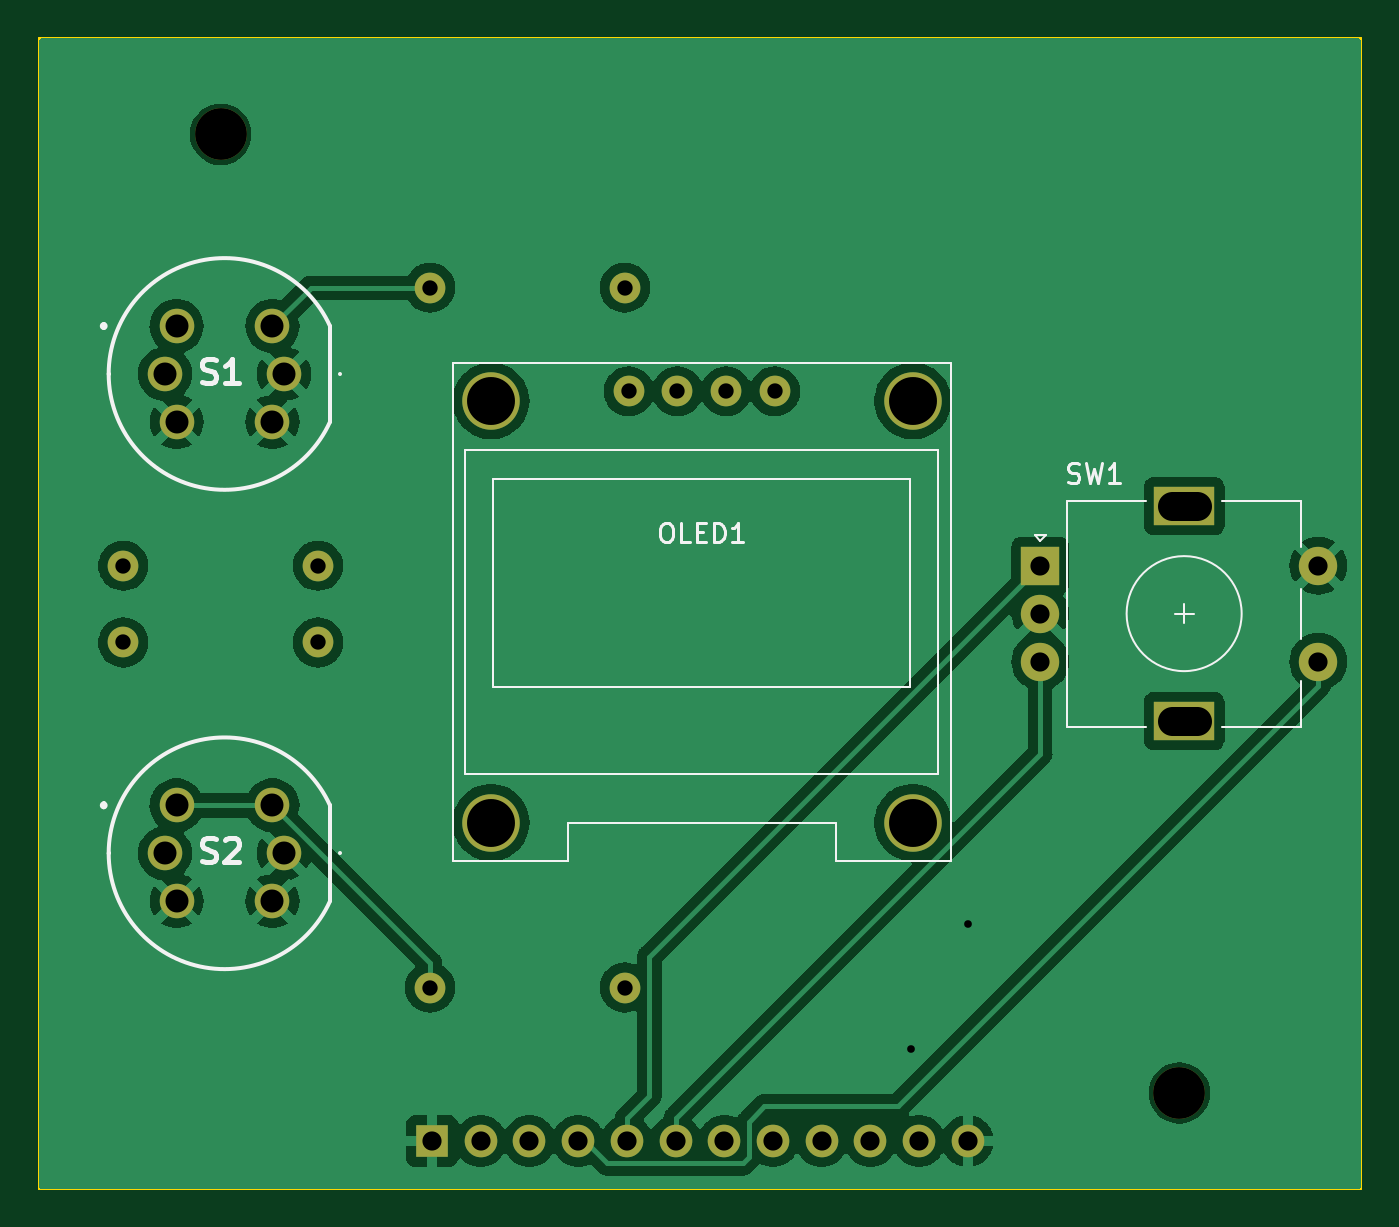
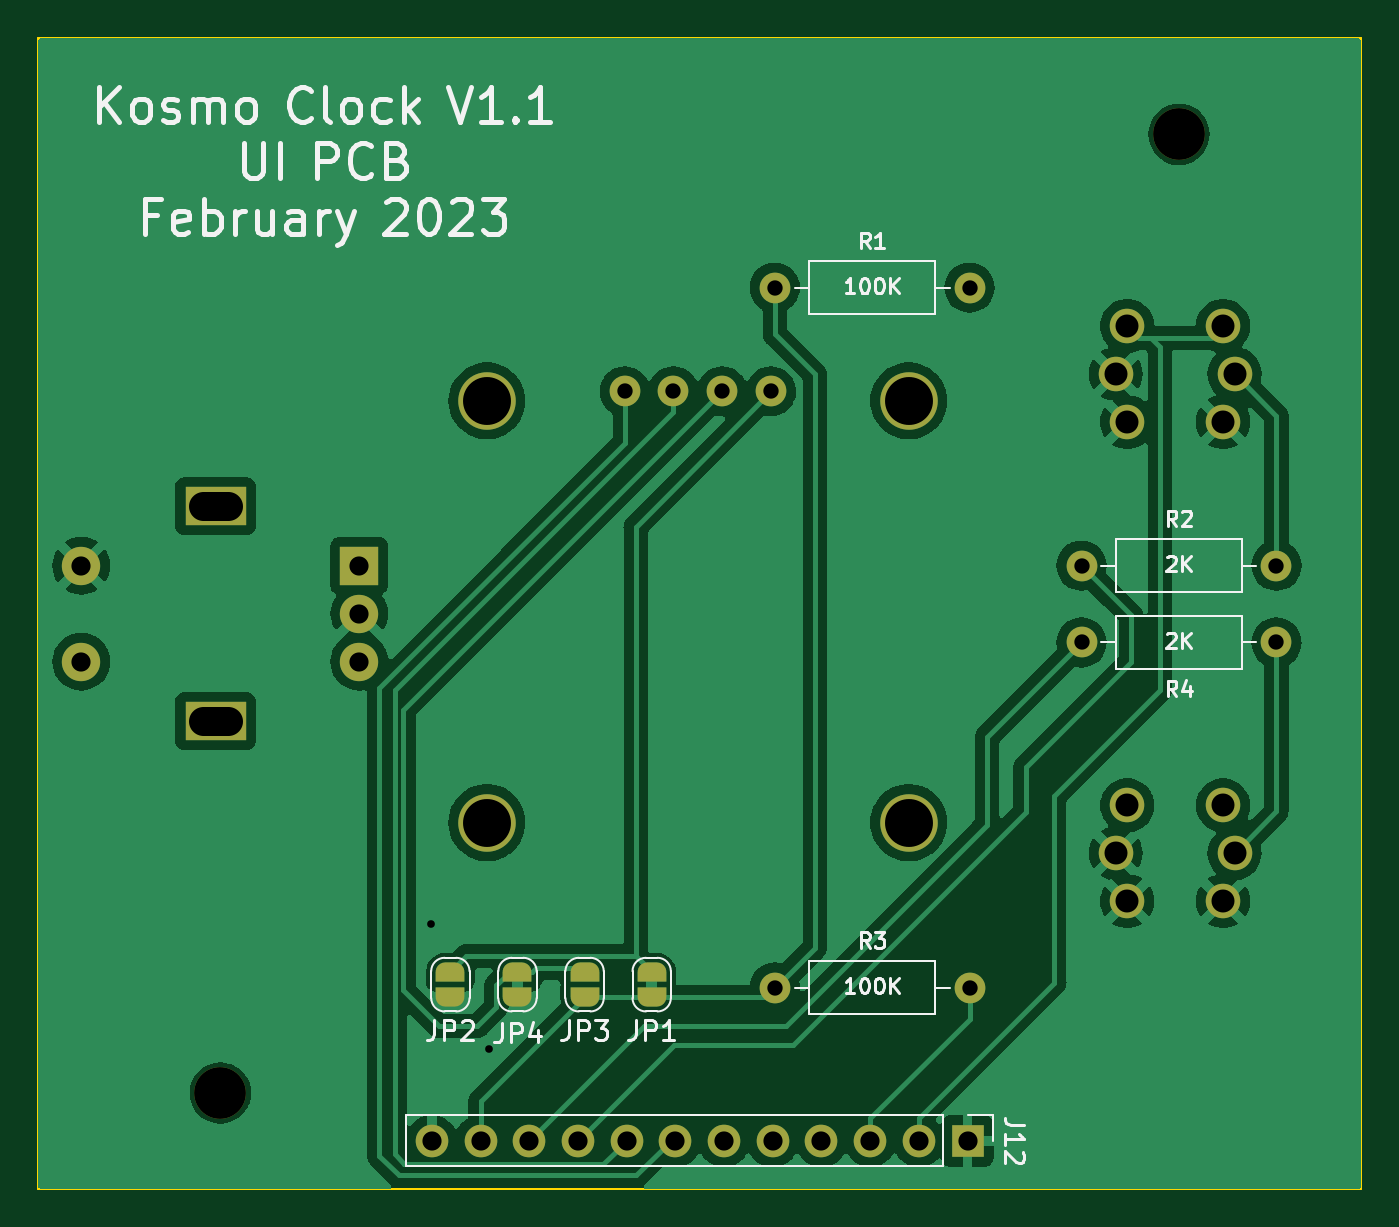
Circuit board: 11 layer files. Board 69.0 x 60.0 mm.
- bottom_copper: KosmoClockUI-B_Cu.gbl (117814 bytes)
- bottom_mask: KosmoClockUI-B_Mask.gbs (3278 bytes)
- paste: KosmoClockUI-B_Paste.gbp (495 bytes)
- bottom_silk: KosmoClockUI-B_Silkscreen.gbo (37099 bytes)
- outline: KosmoClockUI-Edge_Cuts.gm1 (731 bytes)
- top_copper: KosmoClockUI-F_Cu.gtl (110441 bytes)
- top_mask: KosmoClockUI-F_Mask.gts (2060 bytes)
- paste: KosmoClockUI-F_Paste.gtp (495 bytes)
- top_silk: KosmoClockUI-F_Silkscreen.gto (10819 bytes)
- drill: KosmoClockUI-NPTH.drl (498 bytes)
- drill: KosmoClockUI-PTH.drl (1242 bytes)

=== bottom_copper: KosmoClockUI-B_Cu.gbl (117814 bytes, source omitted) ===
=== bottom_mask: KosmoClockUI-B_Mask.gbs ===
G04 #@! TF.GenerationSoftware,KiCad,Pcbnew,(7.0.0)*
G04 #@! TF.CreationDate,2023-02-26T23:15:00-06:00*
G04 #@! TF.ProjectId,KosmoClockUI,4b6f736d-6f43-46c6-9f63-6b55492e6b69,rev?*
G04 #@! TF.SameCoordinates,Original*
G04 #@! TF.FileFunction,Soldermask,Bot*
G04 #@! TF.FilePolarity,Negative*
%FSLAX46Y46*%
G04 Gerber Fmt 4.6, Leading zero omitted, Abs format (unit mm)*
G04 Created by KiCad (PCBNEW (7.0.0)) date 2023-02-26 23:15:00*
%MOMM*%
%LPD*%
G01*
G04 APERTURE LIST*
G04 Aperture macros list*
%AMFreePoly0*
4,1,19,0.500000,-0.750000,0.000000,-0.750000,0.000000,-0.744911,-0.071157,-0.744911,-0.207708,-0.704816,-0.327430,-0.627875,-0.420627,-0.520320,-0.479746,-0.390866,-0.500000,-0.250000,-0.500000,0.250000,-0.479746,0.390866,-0.420627,0.520320,-0.327430,0.627875,-0.207708,0.704816,-0.071157,0.744911,0.000000,0.744911,0.000000,0.750000,0.500000,0.750000,0.500000,-0.750000,0.500000,-0.750000,
$1*%
%AMFreePoly1*
4,1,19,0.000000,0.744911,0.071157,0.744911,0.207708,0.704816,0.327430,0.627875,0.420627,0.520320,0.479746,0.390866,0.500000,0.250000,0.500000,-0.250000,0.479746,-0.390866,0.420627,-0.520320,0.327430,-0.627875,0.207708,-0.704816,0.071157,-0.744911,0.000000,-0.744911,0.000000,-0.750000,-0.500000,-0.750000,-0.500000,0.750000,0.000000,0.750000,0.000000,0.744911,0.000000,0.744911,
$1*%
G04 Aperture macros list end*
%ADD10C,2.700000*%
%ADD11C,3.000000*%
%ADD12C,1.600000*%
%ADD13C,1.800000*%
%ADD14R,2.000000X2.000000*%
%ADD15C,2.000000*%
%ADD16R,3.200000X2.000000*%
%ADD17FreePoly0,90.000000*%
%ADD18FreePoly1,90.000000*%
%ADD19FreePoly0,270.000000*%
%ADD20FreePoly1,270.000000*%
%ADD21O,1.600000X1.600000*%
%ADD22R,1.700000X1.700000*%
%ADD23O,1.700000X1.700000*%
G04 APERTURE END LIST*
D10*
X212500000Y-25000000D03*
D11*
X226595000Y-38905000D03*
X226595000Y-60905000D03*
X248595000Y-38905000D03*
X248595000Y-60905000D03*
D12*
X233785000Y-38405000D03*
X236325000Y-38405000D03*
X238865000Y-38405000D03*
X241405000Y-38405000D03*
D13*
X210200000Y-35000000D03*
X215200000Y-35000000D03*
X210200000Y-40000000D03*
X215200000Y-40000000D03*
X209600000Y-37500000D03*
X215800000Y-37500000D03*
D14*
X255249999Y-47499999D03*
D15*
X255250000Y-52500000D03*
X255250000Y-50000000D03*
D16*
X262749999Y-44399999D03*
X262749999Y-55599999D03*
D15*
X269750000Y-52500000D03*
X269750000Y-47500000D03*
D10*
X262500000Y-75000000D03*
D13*
X210200000Y-60000000D03*
X215200000Y-60000000D03*
X210200000Y-65000000D03*
X215200000Y-65000000D03*
X209600000Y-62500000D03*
X215800000Y-62500000D03*
D17*
X240000000Y-70000000D03*
D18*
X240000000Y-68700000D03*
D19*
X250500000Y-68700000D03*
D20*
X250500000Y-70000000D03*
D12*
X233580000Y-69500000D03*
D21*
X223419999Y-69499999D03*
D12*
X217580000Y-51500000D03*
D21*
X207419999Y-51499999D03*
D17*
X247000000Y-70000000D03*
D18*
X247000000Y-68700000D03*
D19*
X243500000Y-68700000D03*
D20*
X243500000Y-70000000D03*
D12*
X217580000Y-47500000D03*
D21*
X207419999Y-47499999D03*
D22*
X223524999Y-77499999D03*
D23*
X226064999Y-77499999D03*
X228604999Y-77499999D03*
X231144999Y-77499999D03*
X233684999Y-77499999D03*
X236224999Y-77499999D03*
X238764999Y-77499999D03*
X241304999Y-77499999D03*
X243844999Y-77499999D03*
X246384999Y-77499999D03*
X248924999Y-77499999D03*
X251464999Y-77499999D03*
D12*
X233580000Y-33000000D03*
D21*
X223419999Y-32999999D03*
M02*

=== paste: KosmoClockUI-B_Paste.gbp ===
G04 #@! TF.GenerationSoftware,KiCad,Pcbnew,(7.0.0)*
G04 #@! TF.CreationDate,2023-02-26T23:15:00-06:00*
G04 #@! TF.ProjectId,KosmoClockUI,4b6f736d-6f43-46c6-9f63-6b55492e6b69,rev?*
G04 #@! TF.SameCoordinates,Original*
G04 #@! TF.FileFunction,Paste,Bot*
G04 #@! TF.FilePolarity,Positive*
%FSLAX46Y46*%
G04 Gerber Fmt 4.6, Leading zero omitted, Abs format (unit mm)*
G04 Created by KiCad (PCBNEW (7.0.0)) date 2023-02-26 23:15:00*
%MOMM*%
%LPD*%
G01*
G04 APERTURE LIST*
G04 APERTURE END LIST*
M02*

=== bottom_silk: KosmoClockUI-B_Silkscreen.gbo (37099 bytes, source omitted) ===
=== outline: KosmoClockUI-Edge_Cuts.gm1 ===
G04 #@! TF.GenerationSoftware,KiCad,Pcbnew,(7.0.0)*
G04 #@! TF.CreationDate,2023-02-26T23:15:00-06:00*
G04 #@! TF.ProjectId,KosmoClockUI,4b6f736d-6f43-46c6-9f63-6b55492e6b69,rev?*
G04 #@! TF.SameCoordinates,Original*
G04 #@! TF.FileFunction,Profile,NP*
%FSLAX46Y46*%
G04 Gerber Fmt 4.6, Leading zero omitted, Abs format (unit mm)*
G04 Created by KiCad (PCBNEW (7.0.0)) date 2023-02-26 23:15:00*
%MOMM*%
%LPD*%
G01*
G04 APERTURE LIST*
G04 #@! TA.AperFunction,Profile*
%ADD10C,0.100000*%
G04 #@! TD*
G04 APERTURE END LIST*
D10*
X203000000Y-20000000D02*
X272000000Y-20000000D01*
X272000000Y-20000000D02*
X272000000Y-80000000D01*
X272000000Y-80000000D02*
X203000000Y-80000000D01*
X203000000Y-80000000D02*
X203000000Y-20000000D01*
M02*

=== top_copper: KosmoClockUI-F_Cu.gtl (110441 bytes, source omitted) ===
=== top_mask: KosmoClockUI-F_Mask.gts ===
G04 #@! TF.GenerationSoftware,KiCad,Pcbnew,(7.0.0)*
G04 #@! TF.CreationDate,2023-02-26T23:15:00-06:00*
G04 #@! TF.ProjectId,KosmoClockUI,4b6f736d-6f43-46c6-9f63-6b55492e6b69,rev?*
G04 #@! TF.SameCoordinates,Original*
G04 #@! TF.FileFunction,Soldermask,Top*
G04 #@! TF.FilePolarity,Negative*
%FSLAX46Y46*%
G04 Gerber Fmt 4.6, Leading zero omitted, Abs format (unit mm)*
G04 Created by KiCad (PCBNEW (7.0.0)) date 2023-02-26 23:15:00*
%MOMM*%
%LPD*%
G01*
G04 APERTURE LIST*
%ADD10C,2.700000*%
%ADD11C,3.000000*%
%ADD12C,1.600000*%
%ADD13C,1.800000*%
%ADD14R,2.000000X2.000000*%
%ADD15C,2.000000*%
%ADD16R,3.200000X2.000000*%
%ADD17O,1.600000X1.600000*%
%ADD18R,1.700000X1.700000*%
%ADD19O,1.700000X1.700000*%
G04 APERTURE END LIST*
D10*
X212500000Y-25000000D03*
D11*
X226595000Y-38905000D03*
X226595000Y-60905000D03*
X248595000Y-38905000D03*
X248595000Y-60905000D03*
D12*
X233785000Y-38405000D03*
X236325000Y-38405000D03*
X238865000Y-38405000D03*
X241405000Y-38405000D03*
D13*
X210200000Y-35000000D03*
X215200000Y-35000000D03*
X210200000Y-40000000D03*
X215200000Y-40000000D03*
X209600000Y-37500000D03*
X215800000Y-37500000D03*
D14*
X255249999Y-47499999D03*
D15*
X255250000Y-52500000D03*
X255250000Y-50000000D03*
D16*
X262749999Y-44399999D03*
X262749999Y-55599999D03*
D15*
X269750000Y-52500000D03*
X269750000Y-47500000D03*
D10*
X262500000Y-75000000D03*
D13*
X210200000Y-60000000D03*
X215200000Y-60000000D03*
X210200000Y-65000000D03*
X215200000Y-65000000D03*
X209600000Y-62500000D03*
X215800000Y-62500000D03*
D12*
X233580000Y-69500000D03*
D17*
X223419999Y-69499999D03*
D12*
X217580000Y-51500000D03*
D17*
X207419999Y-51499999D03*
D12*
X217580000Y-47500000D03*
D17*
X207419999Y-47499999D03*
D18*
X223524999Y-77499999D03*
D19*
X226064999Y-77499999D03*
X228604999Y-77499999D03*
X231144999Y-77499999D03*
X233684999Y-77499999D03*
X236224999Y-77499999D03*
X238764999Y-77499999D03*
X241304999Y-77499999D03*
X243844999Y-77499999D03*
X246384999Y-77499999D03*
X248924999Y-77499999D03*
X251464999Y-77499999D03*
D12*
X233580000Y-33000000D03*
D17*
X223419999Y-32999999D03*
M02*

=== paste: KosmoClockUI-F_Paste.gtp ===
G04 #@! TF.GenerationSoftware,KiCad,Pcbnew,(7.0.0)*
G04 #@! TF.CreationDate,2023-02-26T23:15:00-06:00*
G04 #@! TF.ProjectId,KosmoClockUI,4b6f736d-6f43-46c6-9f63-6b55492e6b69,rev?*
G04 #@! TF.SameCoordinates,Original*
G04 #@! TF.FileFunction,Paste,Top*
G04 #@! TF.FilePolarity,Positive*
%FSLAX46Y46*%
G04 Gerber Fmt 4.6, Leading zero omitted, Abs format (unit mm)*
G04 Created by KiCad (PCBNEW (7.0.0)) date 2023-02-26 23:15:00*
%MOMM*%
%LPD*%
G01*
G04 APERTURE LIST*
G04 APERTURE END LIST*
M02*

=== top_silk: KosmoClockUI-F_Silkscreen.gto (10819 bytes, source omitted) ===
=== drill: KosmoClockUI-NPTH.drl ===
M48
; DRILL file {KiCad (7.0.0)} date Sun Feb 26 23:15:06 2023
; FORMAT={-:-/ absolute / metric / decimal}
; #@! TF.CreationDate,2023-02-26T23:15:06-06:00
; #@! TF.GenerationSoftware,Kicad,Pcbnew,(7.0.0)
; #@! TF.FileFunction,NonPlated,1,2,NPTH
FMAT,2
METRIC
; #@! TA.AperFunction,NonPlated,NPTH,ComponentDrill
T1C2.500
; #@! TA.AperFunction,NonPlated,NPTH,ComponentDrill
T2C2.700
%
G90
G05
T1
X226.595Y-38.905
X226.595Y-60.905
X248.595Y-38.905
X248.595Y-60.905
T2
X212.5Y-25.0
X262.5Y-75.0
T0
M30

=== drill: KosmoClockUI-PTH.drl ===
M48
; DRILL file {KiCad (7.0.0)} date Sun Feb 26 23:15:06 2023
; FORMAT={-:-/ absolute / metric / decimal}
; #@! TF.CreationDate,2023-02-26T23:15:06-06:00
; #@! TF.GenerationSoftware,Kicad,Pcbnew,(7.0.0)
; #@! TF.FileFunction,Plated,1,2,PTH
FMAT,2
METRIC
; #@! TA.AperFunction,Plated,PTH,ViaDrill
T1C0.400
; #@! TA.AperFunction,Plated,PTH,ComponentDrill
T2C0.800
; #@! TA.AperFunction,Plated,PTH,ComponentDrill
T3C1.000
; #@! TA.AperFunction,Plated,PTH,ComponentDrill
T4C1.200
; #@! TA.AperFunction,Plated,PTH,ComponentDrill
T5C1.500
%
G90
G05
T1
X248.5Y-72.7
X251.5Y-66.2
T2
X207.42Y-47.5
X207.42Y-51.5
X217.58Y-47.5
X217.58Y-51.5
X223.42Y-33.0
X223.42Y-69.5
X233.58Y-33.0
X233.58Y-69.5
X233.785Y-38.405
X236.325Y-38.405
X238.865Y-38.405
X241.405Y-38.405
T3
X223.525Y-77.5
X226.065Y-77.5
X228.605Y-77.5
X231.145Y-77.5
X233.685Y-77.5
X236.225Y-77.5
X238.765Y-77.5
X241.305Y-77.5
X243.845Y-77.5
X246.385Y-77.5
X248.925Y-77.5
X251.465Y-77.5
X255.25Y-47.5
X255.25Y-50.0
X255.25Y-52.5
X269.75Y-47.5
X269.75Y-52.5
T4
X209.6Y-37.5
X209.6Y-62.5
X210.2Y-35.0
X210.2Y-40.0
X210.2Y-60.0
X210.2Y-65.0
X215.2Y-35.0
X215.2Y-40.0
X215.2Y-60.0
X215.2Y-65.0
X215.8Y-37.5
X215.8Y-62.5
T5
X262.1Y-44.4G85X263.4Y-44.4
G05
X262.1Y-55.6G85X263.4Y-55.6
G05
T0
M30

